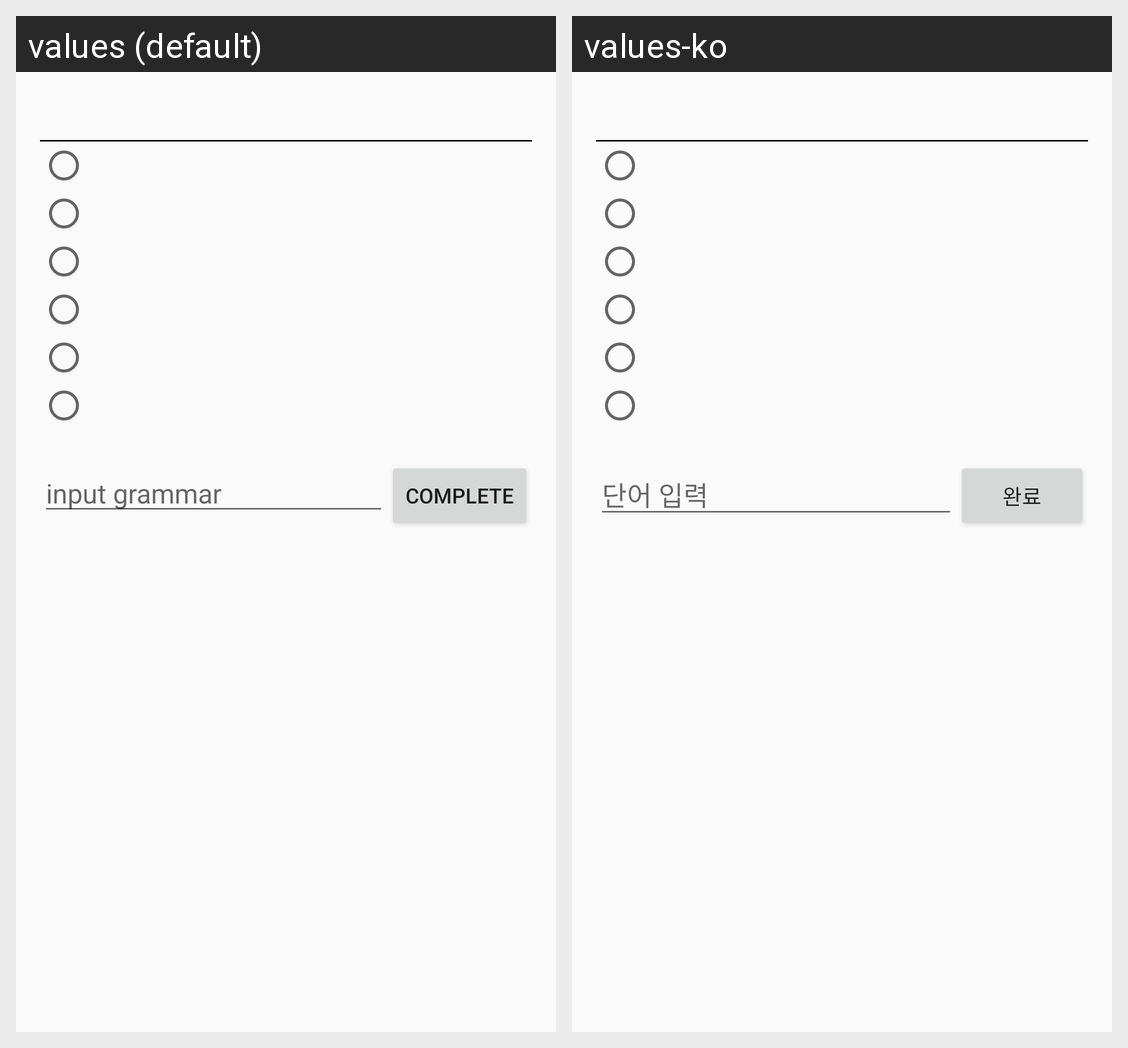

Locale-by-locale string values for the Android screen shown in this grid:
Android screen res/layout/fragment_grammar_test.xml rendered under 2 locales, left to right: values (default), values-ko. Device: Nexus 5 (rendered at 1080×1920; each locale shown at half size, 540×960, under a caption strip naming it); theme AppTheme.
Strings drawn on this screen, with the default value and each locale's value (text and hints the layout hard-codes, and strings that could not be matched under every locale, appear in the picture but are not listed):

btn_label_completed
  values: Complete
  values-ko: 완료

hint_label_grammar
  values: input grammar
  values-ko: 단어 입력
